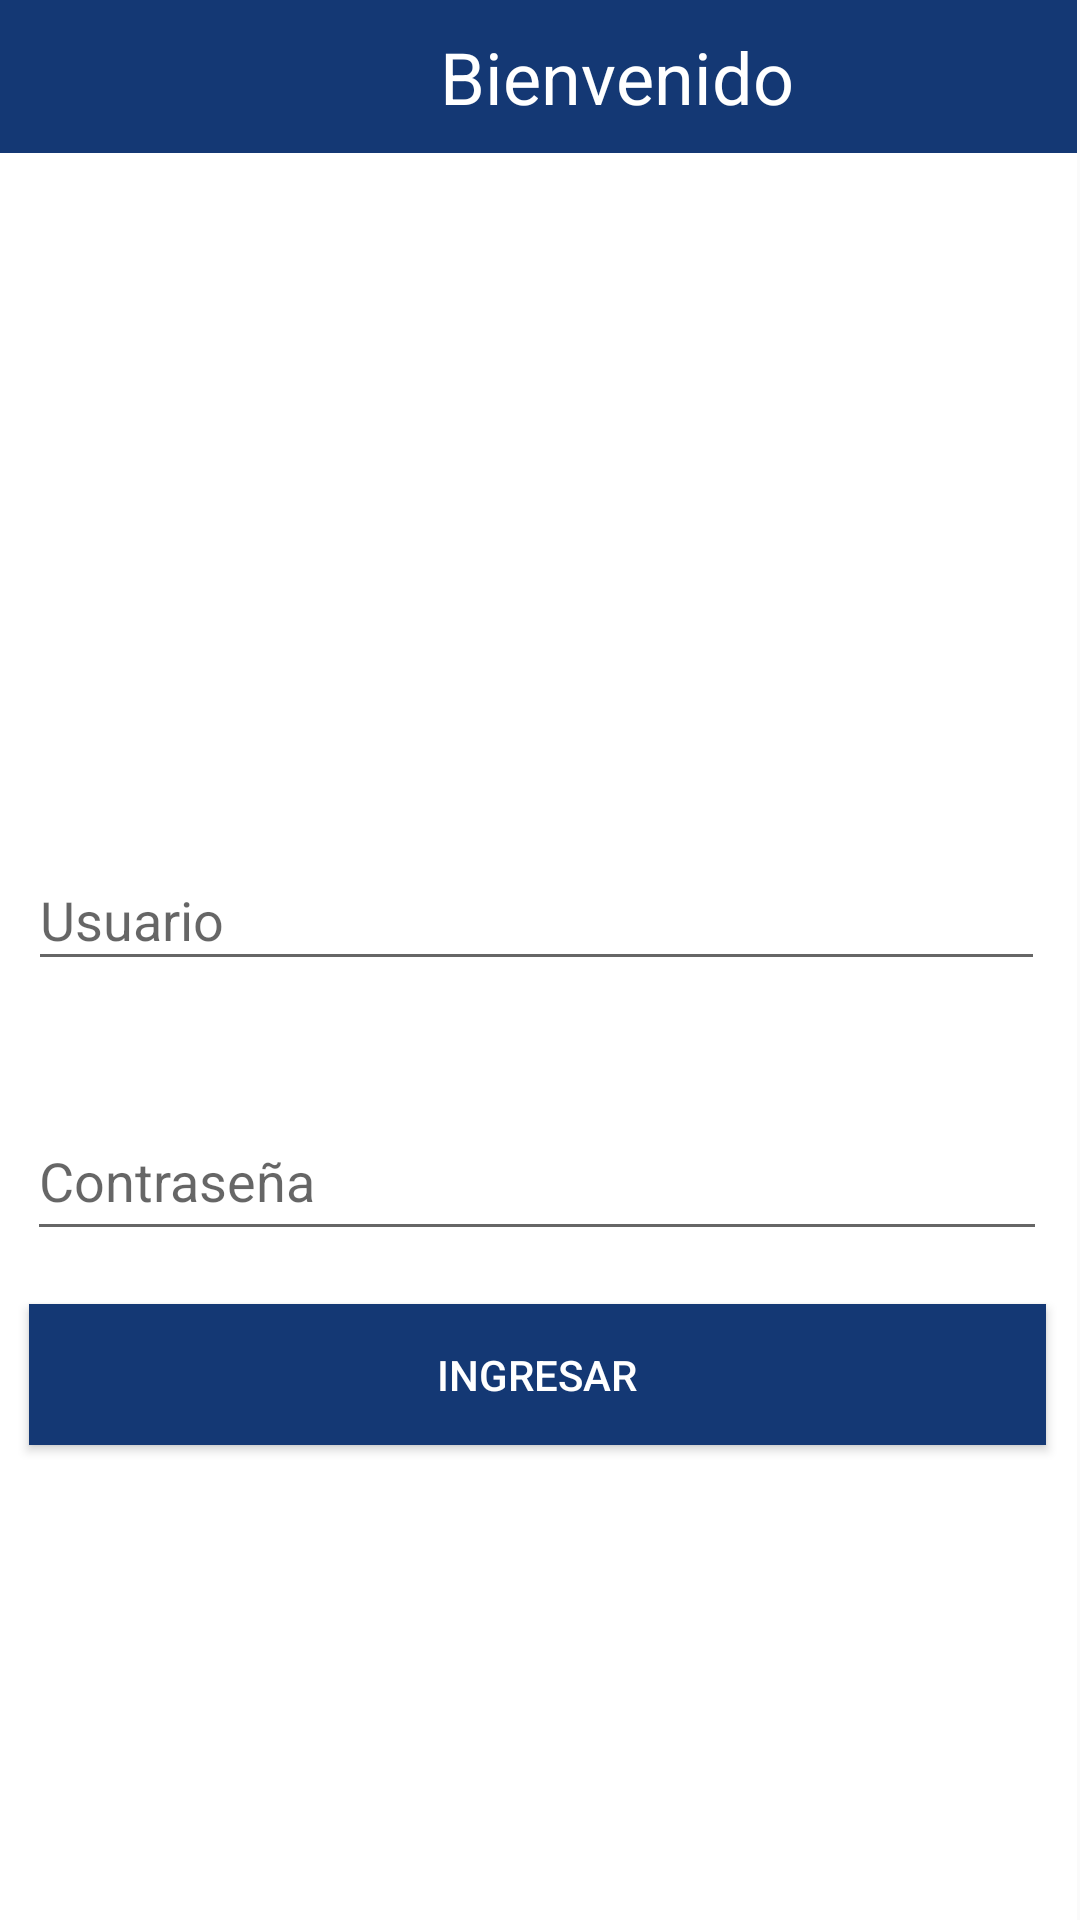

This screen was rendered from an Android layout file. Write that file and the resources it references.
<!-- AndroidManifest.xml: application theme Theme.Prototipo_SS -->
<!-- res/layout/activity_main.xml -->
<?xml version="1.0" encoding="utf-8"?>
<RelativeLayout xmlns:android="http://schemas.android.com/apk/res/android"
    xmlns:app="http://schemas.android.com/apk/res-auto"
    xmlns:tools="http://schemas.android.com/tools"
    android:layout_width="match_parent"
    android:layout_height="match_parent"
    android:orientation="vertical"
    tools:context=".MainActivity">

    <androidx.constraintlayout.widget.ConstraintLayout
        android:id="@+id/fragment_container"
        android:layout_width="411dp"
        android:layout_height="match_parent"
        android:layout_alignParentStart="true"
        android:layout_alignParentEnd="true"
        android:layout_alignParentBottom="true"
        android:layout_marginStart="-1dp"
        android:layout_marginEnd="1dp"
        android:layout_marginBottom="0dp"
        android:background="#143874"
        android:backgroundTint="#FFFFFF">

        <EditText

            android:id="@+id/etxtusuario"
            android:layout_width="339dp"
            android:layout_height="44dp"
            android:autofillHints=""
            android:ems="10"
            android:hint="@string/usuario"
            android:inputType="textPersonName"
            app:layout_constraintBottom_toTopOf="@+id/etxtcontrasena"
            app:layout_constraintEnd_toEndOf="parent"
            app:layout_constraintHorizontal_bias="0.486"
            app:layout_constraintStart_toStartOf="parent"
            app:layout_constraintTop_toTopOf="parent"
            app:layout_constraintVertical_bias="0.876" />

        <EditText
            android:id="@+id/etxtcontrasena"
            android:layout_width="340dp"
            android:layout_height="50dp"
            android:autofillHints=""
            android:ems="10"
            android:hint="@string/contrase_a"
            android:inputType="textPersonName"
            app:layout_constraintBottom_toBottomOf="parent"
            app:layout_constraintEnd_toEndOf="parent"
            app:layout_constraintHorizontal_bias="0.492"
            app:layout_constraintStart_toStartOf="parent"
            app:layout_constraintTop_toTopOf="parent"
            app:layout_constraintVertical_bias="0.622" />

        <Button
            android:id="@+id/btnregistrar"
            android:layout_width="339dp"
            android:layout_height="47dp"
            android:background="#143874"
            android:onClick="iniciarSesion"
            android:text="@string/ingresar"
            android:textColor="@color/white"
            app:layout_constraintBottom_toBottomOf="parent"
            app:layout_constraintEnd_toEndOf="parent"
            app:layout_constraintStart_toStartOf="parent"
            app:layout_constraintTop_toTopOf="parent"
            app:layout_constraintVertical_bias="0.733" />

        <ImageView
            android:id="@+id/imageView"
            android:layout_width="163dp"
            android:layout_height="190dp"
            android:contentDescription="@string/todo"
            app:layout_constraintBottom_toBottomOf="parent"
            app:layout_constraintEnd_toEndOf="parent"
            app:layout_constraintStart_toStartOf="parent"
            app:layout_constraintTop_toTopOf="parent"
            app:layout_constraintVertical_bias="0.164"
            app:srcCompat="@drawable/logoensenada" />

        <TextView
            android:id="@+id/textView4"
            android:layout_width="412dp"
            android:layout_height="51dp"
            android:background="#143874"
            android:gravity="center"
            android:text="Bienvenido"
            android:textColor="@color/white"
            android:textSize="24sp"
            app:layout_constraintBottom_toBottomOf="parent"
            app:layout_constraintEnd_toEndOf="parent"
            app:layout_constraintHorizontal_bias="0.0"
            app:layout_constraintStart_toStartOf="parent"
            app:layout_constraintTop_toTopOf="parent"
            app:layout_constraintVertical_bias="0.0" />

    </androidx.constraintlayout.widget.ConstraintLayout>


</RelativeLayout>
<!-- resources referenced by this layout -->
<resources>
  <string name="contrase_a">Contraseña</string>
  <string name="ingresar">Ingresar</string>
  <string name="todo">TODO</string>
  <string name="usuario">Usuario</string>
  <style name="Theme.Prototipo_SS" parent="Theme.AppCompat.Light.NoActionBar">
          
          <item name="colorPrimary">@color/purple_500</item>
          <item name="colorPrimaryVariant">@color/purple_700</item>
          <item name="colorOnPrimary">@color/white</item>
          
          <item name="colorSecondary">@color/teal_200</item>
          <item name="colorSecondaryVariant">@color/teal_700</item>
          <item name="colorOnSecondary">@color/black</item>
          
          <item name="android:statusBarColor" tools:targetApi="l">?attr/colorPrimaryVariant</item>
          
      </style>
  <!-- not gathered from this repository: default colours our renderer supplied (Android Studio template values) -->
  <color name="purple_500">#FF6200EE</color>
  <color name="purple_700">#FF3700B3</color>
  <color name="teal_200">#FF03DAC5</color>
  <color name="teal_700">#FF018786</color>
  <color name="black">#FF000000</color>
  <color name="white">#FFFFFFFF</color>
</resources>
